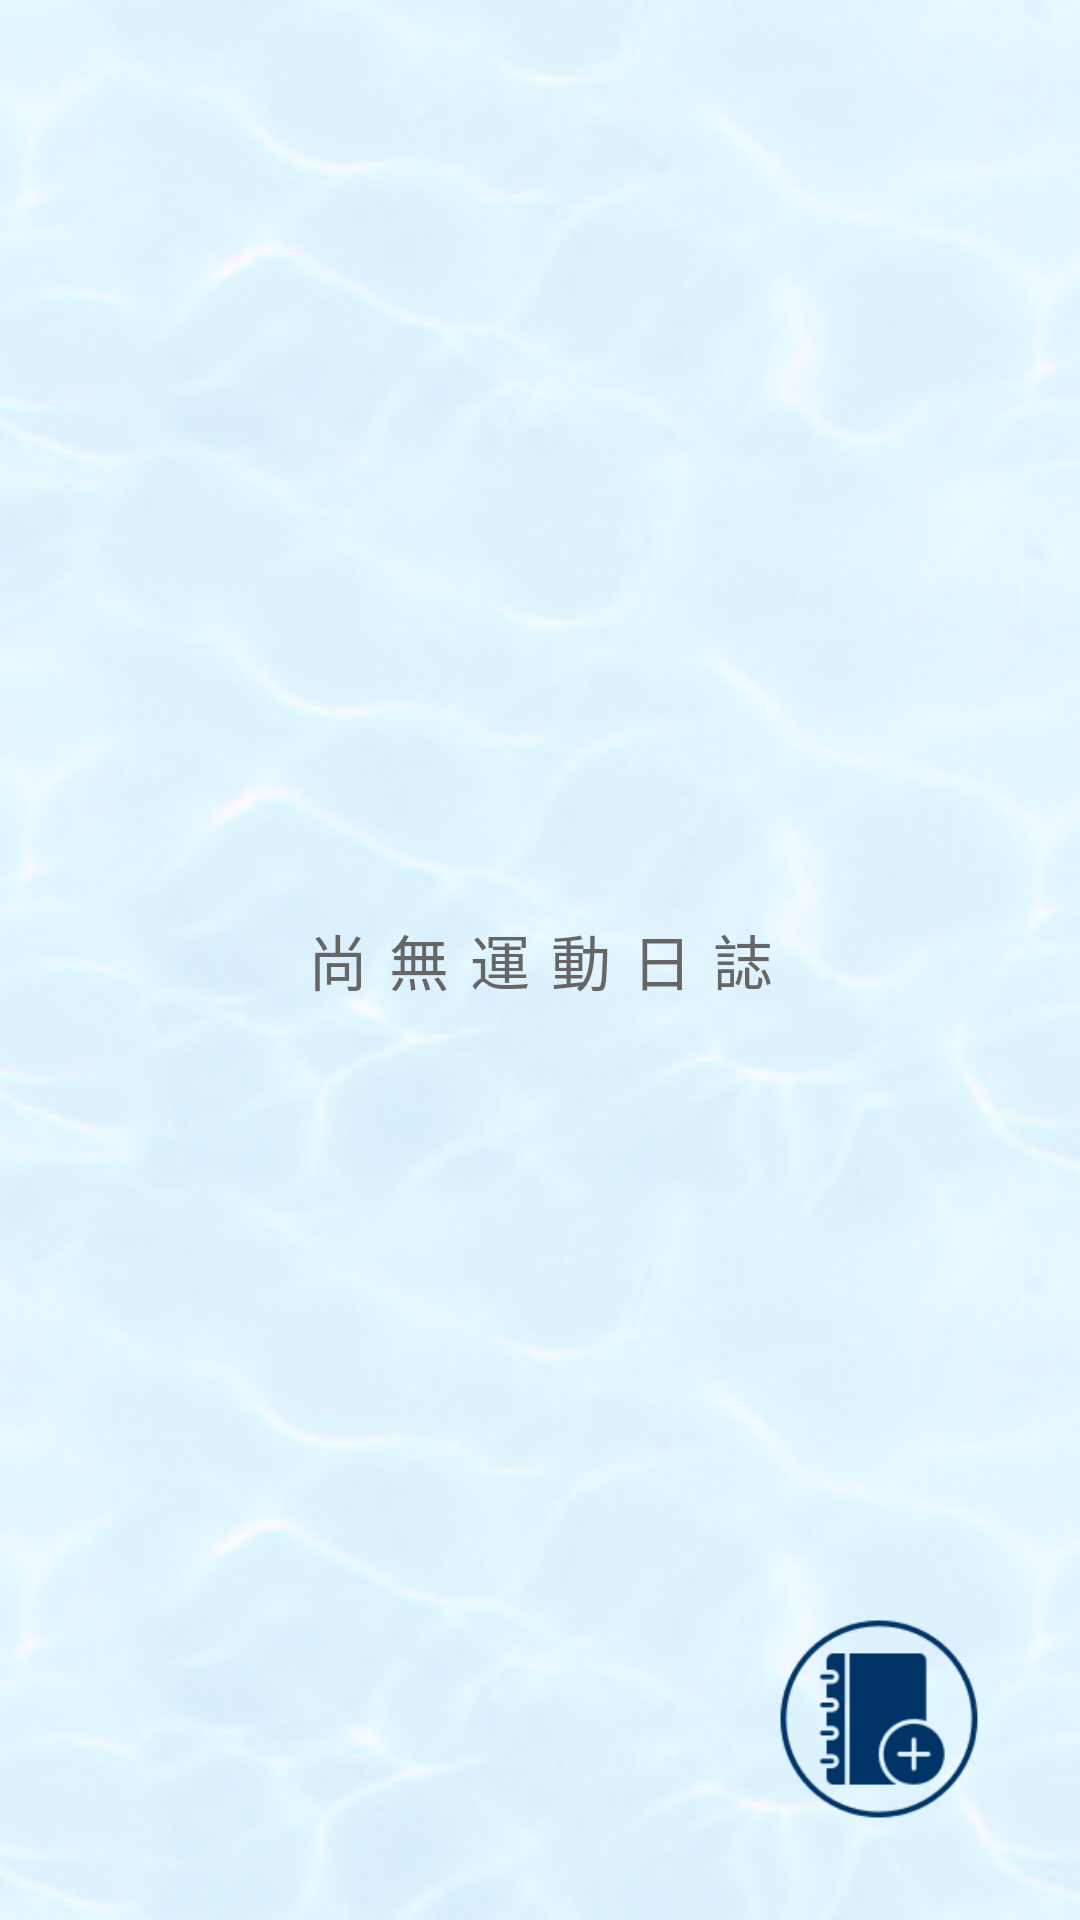

Layout XML and referenced resources for this Android screen:
<!-- AndroidManifest.xml: application theme Theme.SurFin -->
<!-- res/layout/fragment_history.xml -->
<?xml version="1.0" encoding="utf-8"?>
<layout xmlns:android="http://schemas.android.com/apk/res/android"
    xmlns:app="http://schemas.android.com/apk/res-auto"
    xmlns:tools="http://schemas.android.com/tools">

    <data>

    </data>

    <androidx.constraintlayout.widget.ConstraintLayout
        android:layout_width="match_parent"
        android:layout_height="match_parent"
        tools:context=".history.HistoryFragment">

        <androidx.recyclerview.widget.RecyclerView
            android:id="@+id/history_recycler_view"
            android:layout_width="match_parent"
            android:layout_height="match_parent"
            android:background="@drawable/background"
            android:clipToPadding="false"
            android:padding="8dp"
            app:layoutManager="androidx.recyclerview.widget.LinearLayoutManager" />

        <View
            android:layout_width="0dp"
            android:layout_height="0dp"
            android:background="@drawable/btn_circle"
            app:layout_constraintBottom_toBottomOf="@id/btn_add"
            app:layout_constraintEnd_toEndOf="@id/btn_add"
            app:layout_constraintStart_toStartOf="@id/btn_add"
            app:layout_constraintTop_toTopOf="@id/btn_add" />

        <TextView
            android:id="@+id/collection_hint"
            style="@style/empty_list_hint"
            android:layout_width="wrap_content"
            android:layout_height="wrap_content"
            android:text="@string/no_history_hint"
            app:layout_constraintBottom_toBottomOf="parent"
            app:layout_constraintEnd_toEndOf="parent"
            app:layout_constraintStart_toStartOf="parent"
            app:layout_constraintTop_toTopOf="parent" />

        <ImageButton
            android:id="@+id/btn_add"
            android:layout_width="70dp"
            android:layout_height="0dp"
            android:layout_margin="32dp"
            android:background="@color/transparent"
            android:scaleType="fitCenter"
            android:src="@drawable/notebook"
            app:layout_constraintBottom_toBottomOf="parent"
            app:layout_constraintDimensionRatio="1:1"
            app:layout_constraintEnd_toEndOf="parent"
            app:tint="@color/primary_navy" />

    </androidx.constraintlayout.widget.ConstraintLayout>
</layout>
<!-- resources referenced by this layout -->
<resources>
  <color name="primary_navy">#003366</color>
  <color name="transparent">#00000000</color>
  <!-- drawable background: jpeg bitmap (drawable, 19493 bytes) -->
  <!-- drawable notebook: png bitmap (drawable, 8142 bytes) -->
  <string name="no_history_hint">尚無運動日誌</string>
  <style name="empty_list_hint">
          <item name="android:textColor">@color/primary_darker_gray</item>
          <item name="android:letterSpacing">0.35</item>
          <item name="android:textSize">20sp</item>
          <item name="chipBackgroundColor">@color/background_light_gray</item>
      </style>
  <style name="Theme.SurFin" parent="Base.Theme.SurFin" />
  <color name="primary_darker_gray">#666666</color>
  <color name="background_light_gray">#FFEEEEEE</color>
  <style name="Base.Theme.SurFin" parent="Theme.Material3.DayNight.NoActionBar">
          
          
          <item name="android:windowLightStatusBar">true</item>
          <item name="colorPrimary">@color/primary_gray</item>
          <item name="colorSecondary">@color/primary_gray</item>
  
  
      </style>
  <color name="primary_gray">#CCCCCC</color>
</resources>
